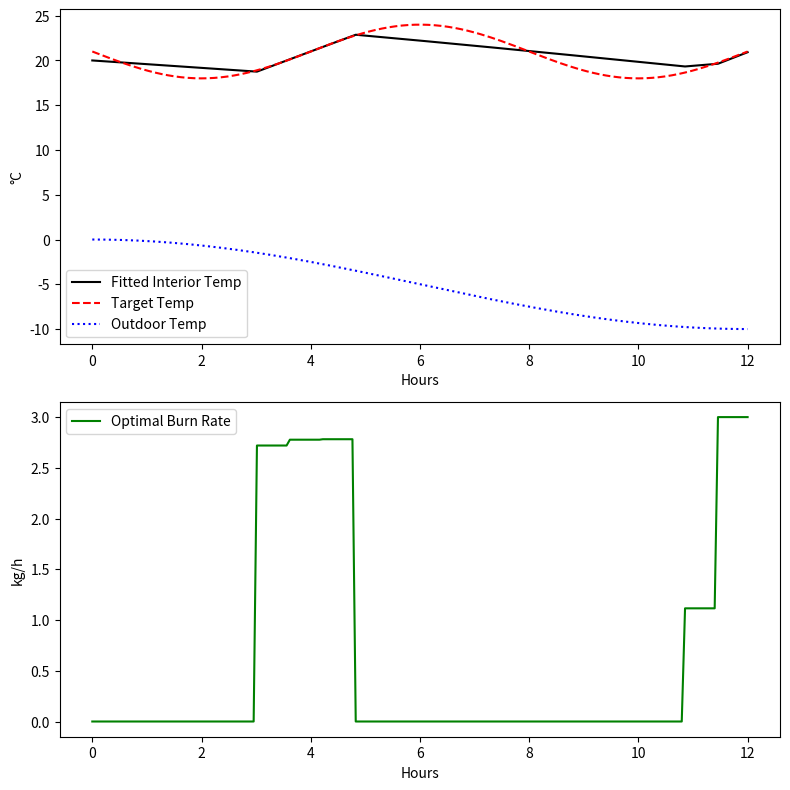
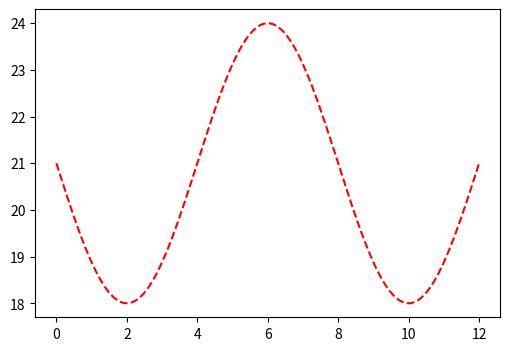
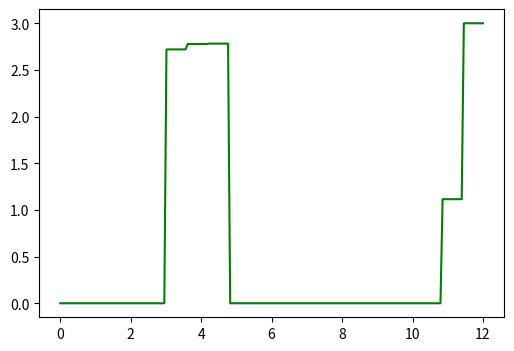
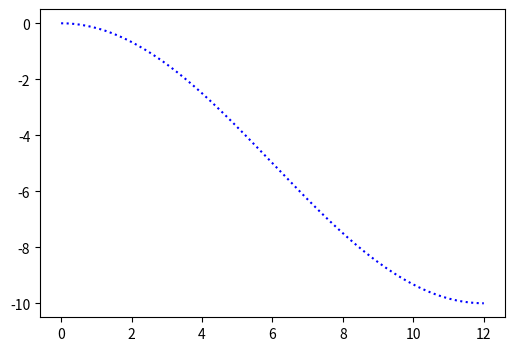

The matplotlib source for these figures, in order:
import numpy as np
import matplotlib.pyplot as plt
from scipy.optimize import minimize

''' constants and parameters '''
X = 12.0 # amount of time
N = 200 # steps
dt = X/(N-1)

C = 1.2e7 # thermal mass (J/°C)
U = 3e6 / X # heat loss
h = 1.2e7 # heating per kg wood

T0 = 20
T_min = 18.0
T_max = 24.0
r_max = 3.0 # kg/h

t = np.linspace(0,X,N)

''' measured variables'''
T_target = 18 + 6*(np.sin(np.pi*(t-2)/8)**2)  # target curve
T_out = -5 + 5*np.cos(2*np.pi*t/24)          # outdoor temp

'''parametrization of r(t), mass rate'''
# piecewise constant r(t) over M intervals
M = 20
interval_len = N // M
# initial guess
r_init = np.ones(M) * 1.0

'''indoors temperature'''
def simulate_T(r_params):
    '''
        this function hold the constraints of the lagrangian function
    '''
    T_sim = np.zeros(N)
    T_sim[0] = T0
    for k in range(N-1):
        idx = k // interval_len
        r_k = np.clip(r_params[idx], 0, r_max)  # enforce bounds
        T_sim[k+1] = T_sim[k] + dt*(h*r_k - U*(T_sim[k]-T_out[k]))/C # constraint
    return T_sim

'''function to minize'''
def lagrangian_cost(r_params):
    T_sim = simulate_T(r_params)
    # chi-squared fit
    chi2 = np.sum((T_sim - T_target)**2)
    # wood cost
    wood = np.sum(r_params)*dt*interval_len
    return chi2 + 0.01*wood  # apply penalty on wood use

'''minization result, this will find the optimal parameters for r(t)'''
res = minimize(lagrangian_cost, r_init, method='L-BFGS-B', bounds=[(0,r_max)]*M)

r_opt_params = res.x
T_opt = simulate_T(r_opt_params)

'''create the r(t) step function and apply the boundaries for r(t)'''
r_opt = np.zeros(N)
for k in range(N):
    idx = k // interval_len
    r_opt[k] = np.clip(r_opt_params[idx], 0, r_max)

'''final results'''
wood_used = np.trapezoid(r_opt, dx=dt)
print(f"Total wood used [kg]: {wood_used:.3f}")

# ===================== PLOTS =====================
fig, axs = plt.subplots(ncols=1, nrows=2, figsize=(8, 8), dpi=300)
axs[0].plot(t, T_opt, label="Fitted Interior Temp", color='black')
axs[0].plot(t, T_target, '--', label="Target Temp", color='red')
axs[0].plot(t, T_out, ':', label="Outdoor Temp", color='blue')
# plt.axhline(T_min, color='orange', linestyle='--', label='T_min')
# plt.axhline(T_max, color='red', linestyle='--', label='T_max')
# axs[0].set_title("Interior Temperature Tracking via Parameterized r(t)")
axs[0].set_xlabel("Hours")
axs[0].set_ylabel("°C")
axs[0].legend()

axs[1].plot(t, r_opt, label="Optimal Burn Rate", color='green')
# axs[1].set_title("Optimized Burn Rate (Piecewise Constant)")
axs[1].set_xlabel("Hours")
axs[1].set_ylabel("kg/h")
axs[1].legend()

plt.tight_layout()
plt.savefig('result.png', bbox_inches='tight', dpi=300)
# plt.show()
plt.close()

fig, ax = plt.subplots(figsize=(6, 4), dpi=300)
ax.plot(t, T_target, '--', label="Target Temp", color='red')
plt.savefig('target.png', bbox_inches='tight', dpi=300)
plt.close()

fig, ax = plt.subplots(figsize=(6, 4), dpi=300)
ax.plot(t, r_opt, label="Optimal Burn Rate r(t)", color='green')
plt.savefig('burn_rate.png', bbox_inches='tight', dpi=300)
plt.close()

fig, ax = plt.subplots(figsize=(6, 4), dpi=300)
ax.plot(t, T_out, ':', label="Outdoor Temp", color='blue')
plt.savefig('outdoors.png', bbox_inches='tight', dpi=300)
plt.close()
